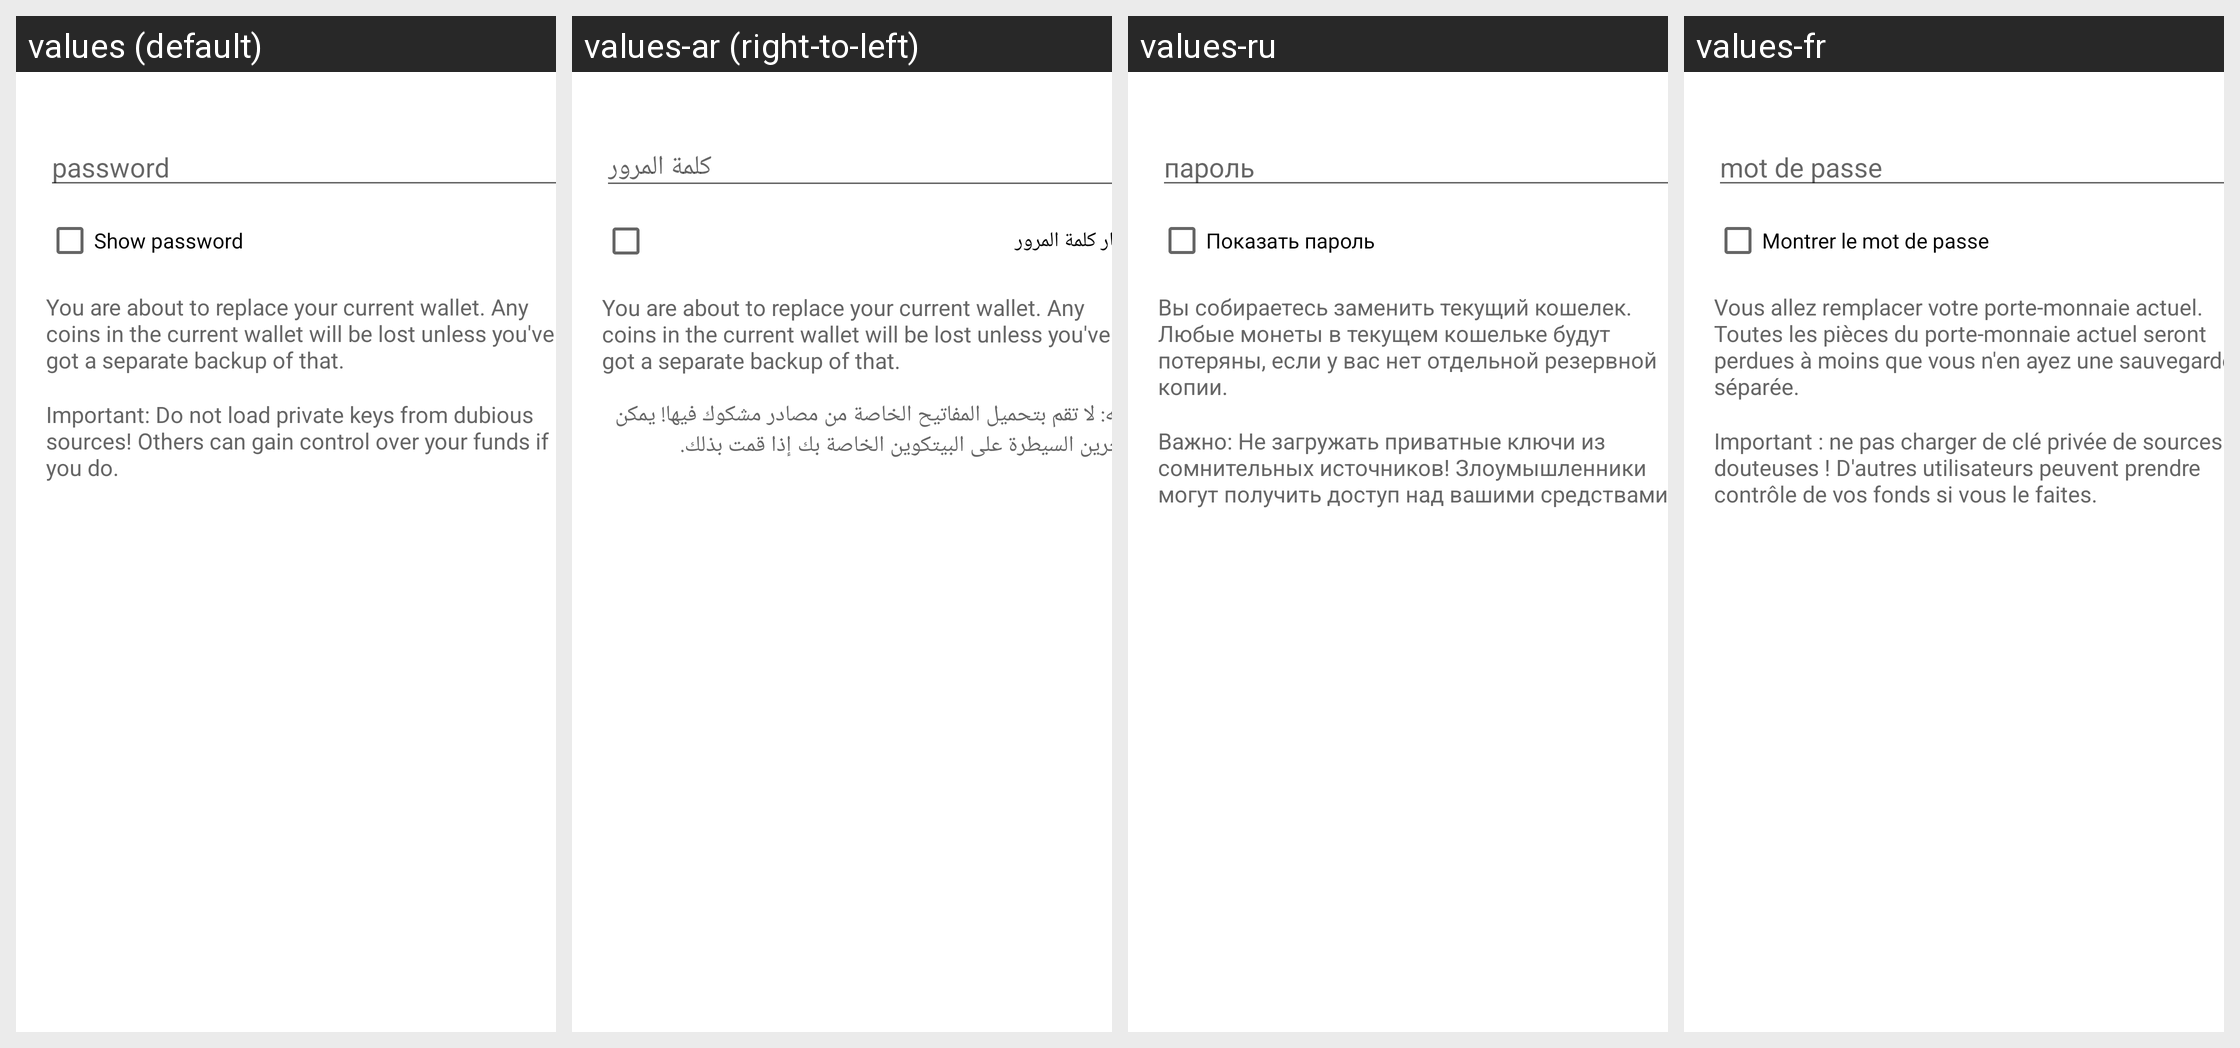

For this localized Android screen grid, give each drawn string resource with its value in every locale shown.
Android screen res/layout/restore_wallet_dialog.xml rendered under 4 locales, left to right: values (default), values-ar (right-to-left), values-ru, values-fr. Device: Nexus 5 (rendered at 1080×1920; each locale shown at half size, 540×960, under a caption strip naming it); theme Theme.MaterialComponents.DayNight.NoActionBar.
Other locales in the repository, not shown: values-ca, values-cs, values-da, values-de, values-el, values-eo, values-es, values-fi, values-he, values-hr, values-hu, values-id, values-it, values-iw, values-ja, values-ko, values-mk, values-nb, values-nl, values-pl, values-pt-rBR, values-sk, values-sl, values-sq, values-sv, values-sw, values-tr, values-uk, values-vi, values-zh, values-zh-rTW.
Strings drawn on this screen, with the default value and each locale's value (text and hints the layout hard-codes, and strings that could not be matched under every locale, appear in the picture but are not listed):

import_export_keys_dialog_password
  values: password
  values-ar: كلمة المرور
  values-ru: пароль
  values-fr: mot de passe

import_export_keys_dialog_show
  values: Show password
  values-ar: إظهار كلمة المرور
  values-ru: Показать пароль
  values-fr: Montrer le mot de passe

restore_wallet_dialog_replace_warning
  values: You are about to replace your current wallet. Any coins in the current wallet will be lost unless you've got a separate backup of that.
  values-ar: You are about to replace your current wallet. Any coins in the current wallet will be lost unless you've got a separate backup of that.  [not translated; the default value is used]
  values-ru: Вы собираетесь заменить текущий кошелек. Любые монеты в текущем кошельке будут потеряны, если у вас нет отдельной резервной копии.
  values-fr: Vous allez remplacer votre porte-monnaie actuel. Toutes les pièces du porte-monnaie actuel seront perdues à moins que vous n'en ayez une sauvegarde séparée.

import_keys_dialog_warning
  values: Important: Do not load private keys from dubious sources! Others can gain control over your funds if you do.
  values-ar: تنبيه: لا تقم بتحميل المفاتيح الخاصة من مصادر مشكوك فيها! يمكن للآخرين السيطرة على البيتكوين الخاصة بك إذا قمت بذلك.
  values-ru: Важно: Не загружать приватные ключи из сомнительных источников! Злоумышленники могут получить доступ над вашими средствами.
  values-fr: Important : ne pas charger de clé privée de sources douteuses ! D'autres utilisateurs peuvent prendre contrôle de vos fonds si vous le faites.
